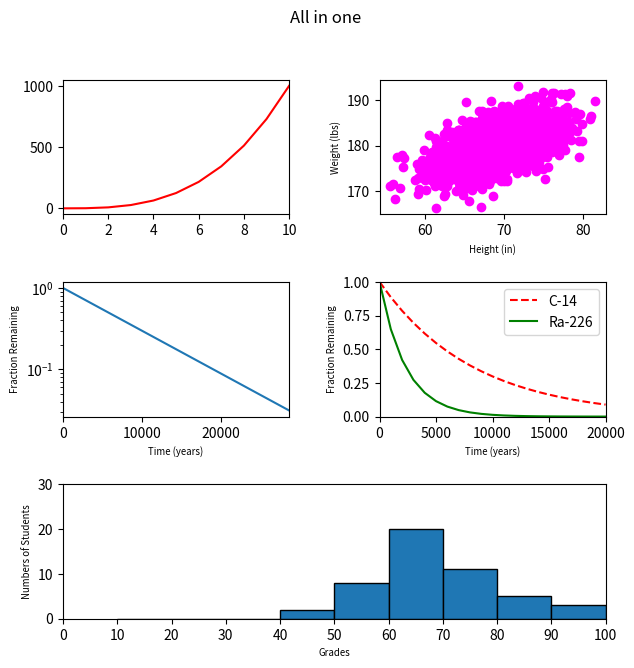

Reproduce this figure in Python.
#!/usr/bin/env python3
import numpy as np
import matplotlib.pyplot as plt

y0 = np.arange(0, 11) ** 3

mean = [69, 0]
cov = [[15, 8], [8, 15]]
np.random.seed(5)
x1, y1 = np.random.multivariate_normal(mean, cov, 2000).T
y1 += 180

x2 = np.arange(0, 28651, 5730)
r2 = np.log(0.5)
t2 = 5730
y2 = np.exp((r2 / t2) * x2)

x3 = np.arange(0, 21000, 1000)
r3 = np.log(0.5)
t31 = 5730
t32 = 1600
y31 = np.exp((r3 / t31) * x3)
y32 = np.exp((r3 / t32) * x3)

np.random.seed(5)
student_grades = np.random.normal(68, 15, 50)

# your code here

fig = plt.figure(figsize=(7, 7))
fig.suptitle("All in one")
grid = plt.GridSpec(3, 2, wspace=0.4, hspace=0.5)

row1 = fig.add_subplot(grid[0,0])
plt.xlim(0,10)
plt.plot(y0, c="red")

row2 = fig.add_subplot(grid[0,1])
plt.ylabel("Weight (lbs)", size="x-small")
plt.xlabel("Height (in)", size="x-small")
plt.scatter(x1,y1, c="magenta")

row3 = fig.add_subplot(grid[1,0])
plt.xlabel("Time (years)", size="x-small")
plt.ylabel("Fraction Remaining", size="x-small")
plt.yscale("log")
plt.xlim(0, 28650)
plt.plot(x2,y2)

row4 = fig.add_subplot(grid[1,1])
plt.xlim(0, 20000)
plt.ylim(0, 1)
plt.xlabel("Time (years)", size="x-small")
plt.ylabel("Fraction Remaining", size="x-small")
plt.plot(x3, y31, c='red', linestyle='dashed', label='C-14')
plt.plot(x3, y32, c='green', label='Ra-226')
plt.legend()

row5 = fig.add_subplot(grid[2, :2])
bins = [10, 20, 30, 40, 50, 60, 70, 80, 90, 100]

plt.xlabel("Grades", size="x-small")
plt.ylabel("Numbers of Students", size="x-small")
plt.xlim(0, 100)
plt.ylim(0, 30)
plt.hist(student_grades, bins, edgecolor='black')
plt.xticks(np.arange(0, 110, 10))

plt.show()